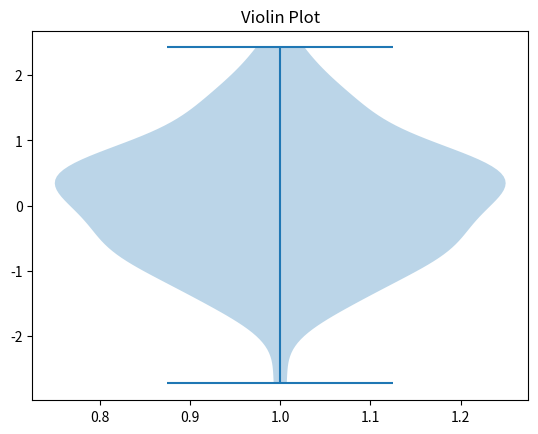

This chart was generated by the following Python code:
import matplotlib.pyplot as plt
import numpy as np

data = np.random.randn(100)

plt.violinplot(data)

plt.title("Violin Plot")
plt.show()
